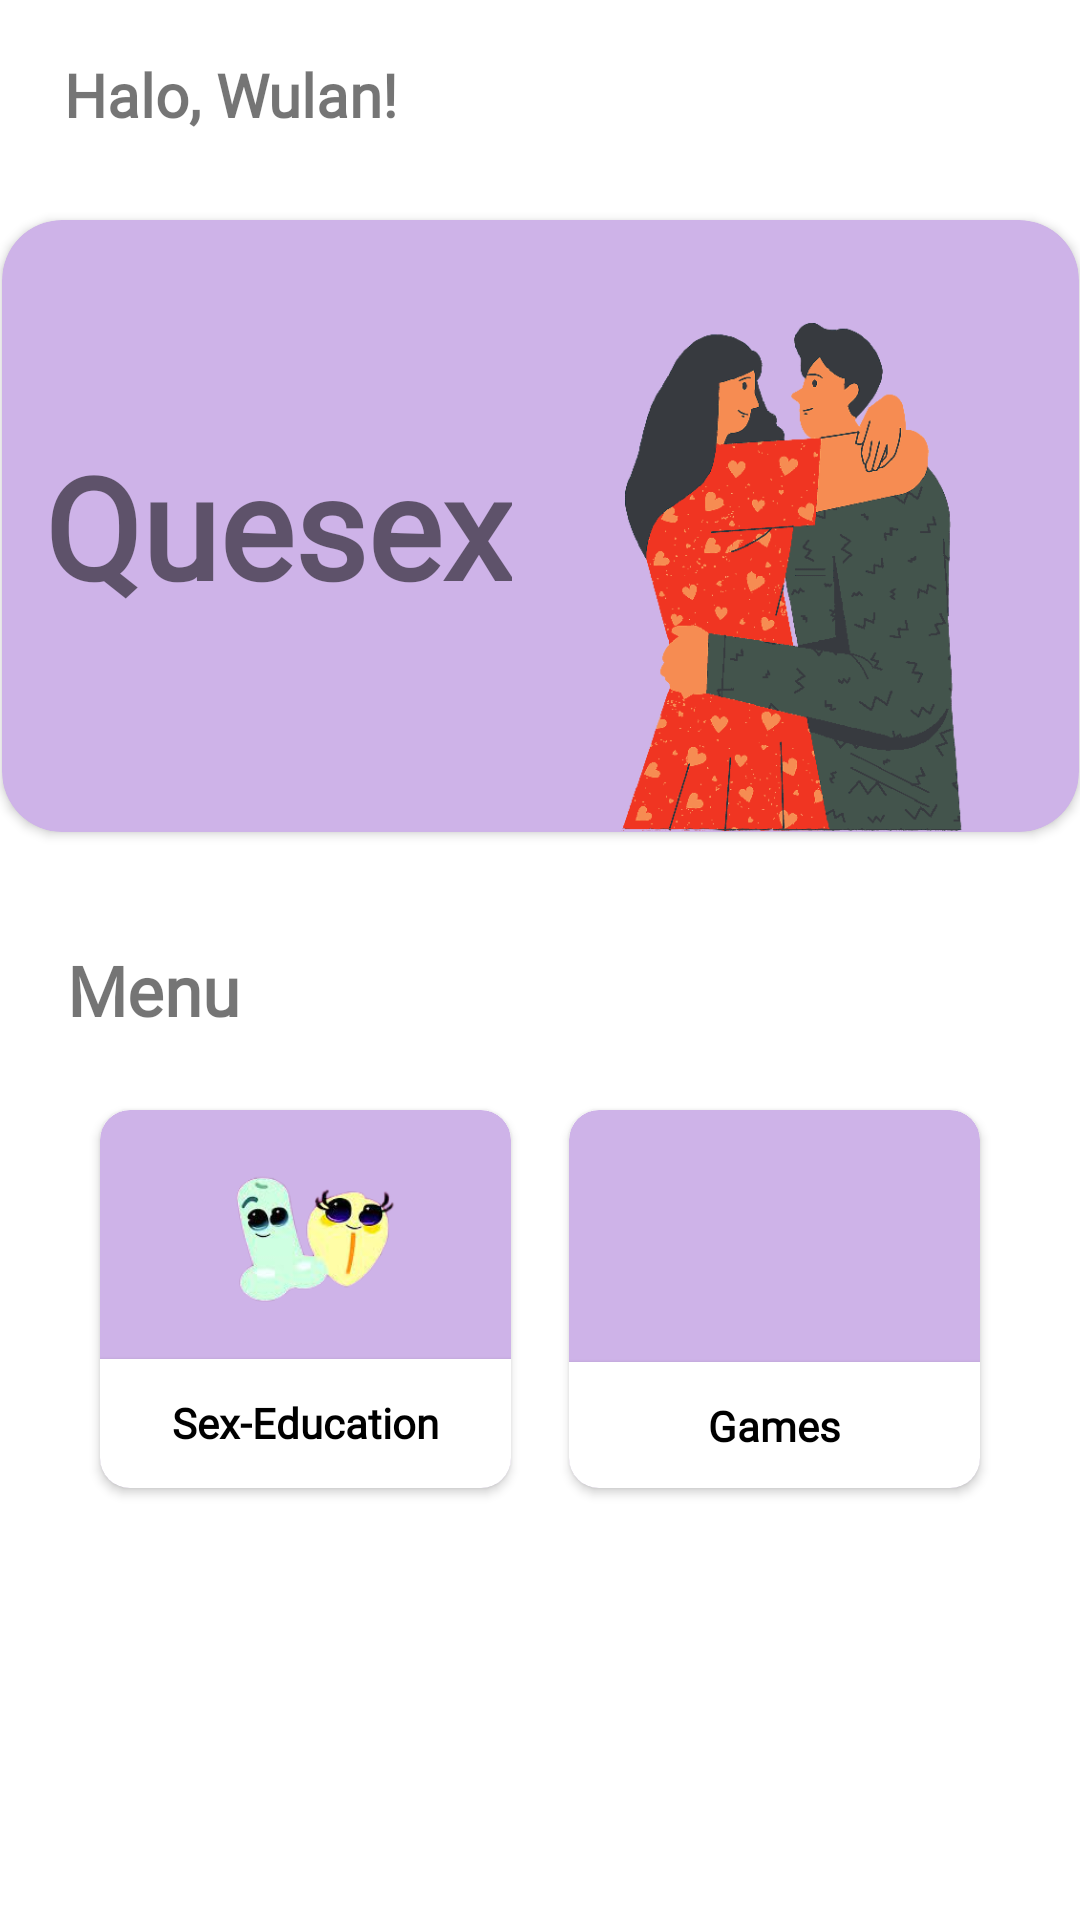

Android layout source for this screen:
<!-- AndroidManifest.xml: application theme Theme.QuesexProject -->
<!-- res/layout/fragment_main.xml -->
<?xml version="1.0" encoding="utf-8"?>
<androidx.constraintlayout.widget.ConstraintLayout xmlns:android="http://schemas.android.com/apk/res/android"
    xmlns:app="http://schemas.android.com/apk/res-auto"
    xmlns:tools="http://schemas.android.com/tools"
    android:layout_width="match_parent"
    android:layout_height="match_parent">

    <TextView
        android:id="@+id/HelloUser"
        android:layout_width="wrap_content"
        android:layout_height="wrap_content"
        android:fontFamily="@font/amaranth"
        android:text="Halo, Wulan!"
        android:textSize="20sp"
        android:textStyle="bold"
        app:layout_constraintBottom_toTopOf="@+id/cardView7"
        app:layout_constraintEnd_toEndOf="parent"
        app:layout_constraintHorizontal_bias="0.086"
        app:layout_constraintStart_toStartOf="parent"
        app:layout_constraintTop_toTopOf="parent"
        app:layout_constraintVertical_bias="0.39" />

    <androidx.cardview.widget.CardView
        android:id="@+id/cardView7"
        android:layout_width="359dp"
        android:layout_height="204dp"
        app:cardBackgroundColor="#CEB3E8"
        app:cardCornerRadius="20dp"
        app:layout_constraintBottom_toBottomOf="parent"
        app:layout_constraintEnd_toEndOf="parent"
        app:layout_constraintStart_toStartOf="parent"
        app:layout_constraintTop_toTopOf="parent"
        app:layout_constraintVertical_bias="0.168">

        <androidx.constraintlayout.widget.ConstraintLayout
            android:layout_width="match_parent"
            android:layout_height="match_parent">

            <ImageView
                android:id="@+id/imageView4"
                android:layout_width="189dp"
                android:layout_height="170dp"
                android:contentDescription="@string/home_qsex"
                app:layout_constraintBottom_toBottomOf="parent"
                app:layout_constraintEnd_toEndOf="parent"
                app:layout_constraintHorizontal_bias="1.0"
                app:layout_constraintStart_toStartOf="parent"
                app:layout_constraintTop_toTopOf="parent"
                app:layout_constraintVertical_bias="1.0"
                app:srcCompat="@drawable/home" />

            <TextView
                android:id="@+id/textView13"
                android:layout_width="wrap_content"
                android:layout_height="wrap_content"
                android:fontFamily="@font/amaranth"
                android:text="@string/sex_home"
                android:textSize="47sp"
                android:textStyle="bold"
                app:layout_constraintBottom_toBottomOf="parent"
                app:layout_constraintEnd_toStartOf="@+id/imageView4"
                app:layout_constraintHorizontal_bias="1.0"
                app:layout_constraintStart_toStartOf="parent"
                app:layout_constraintTop_toTopOf="parent" />
        </androidx.constraintlayout.widget.ConstraintLayout>
    </androidx.cardview.widget.CardView>

    <TextView
        android:id="@+id/textView10"
        android:layout_width="wrap_content"
        android:layout_height="wrap_content"
        android:fontFamily="@font/amaranth"
        android:text="@string/menu_home"
        android:textSize="23sp"
        android:textStyle="bold"
        app:layout_constraintBottom_toBottomOf="parent"
        app:layout_constraintEnd_toEndOf="parent"
        app:layout_constraintHorizontal_bias="0.074"
        app:layout_constraintStart_toStartOf="parent"
        app:layout_constraintTop_toBottomOf="@+id/cardView7"
        app:layout_constraintVertical_bias="0.112" />

    <androidx.cardview.widget.CardView
        android:layout_width="137dp"
        android:layout_height="126dp"
        app:cardBackgroundColor="#CEB3E8"
        app:cardCornerRadius="10dp"
        app:layout_constraintBottom_toBottomOf="parent"
        app:layout_constraintEnd_toEndOf="parent"
        app:layout_constraintHorizontal_bias="0.149"
        app:layout_constraintStart_toStartOf="parent"
        app:layout_constraintTop_toBottomOf="@+id/textView10"
        app:layout_constraintVertical_bias="0.147" >

        <androidx.constraintlayout.widget.ConstraintLayout
            android:id="@+id/cardSexEdu"
            android:layout_width="match_parent"
            android:layout_height="match_parent">

            <androidx.cardview.widget.CardView
                android:layout_width="137dp"
                android:layout_height="43dp"
                app:cardBackgroundColor="#ffff"
                app:cardCornerRadius="0dp"
                app:layout_constraintBottom_toBottomOf="parent"
                app:layout_constraintEnd_toEndOf="parent"
                app:layout_constraintHorizontal_bias="0.0"
                app:layout_constraintStart_toStartOf="parent"
                app:layout_constraintTop_toTopOf="parent"
                app:layout_constraintVertical_bias="1.0">

                <androidx.constraintlayout.widget.ConstraintLayout
                    android:layout_width="match_parent"
                    android:layout_height="match_parent">

                    <TextView
                        android:id="@+id/textView11"
                        android:layout_width="wrap_content"
                        android:layout_height="wrap_content"
                        android:fontFamily="@font/amaranth"
                        android:text="Sex-Education"
                        android:textColor="@color/black"
                        android:textStyle="bold"
                        app:layout_constraintBottom_toBottomOf="parent"
                        app:layout_constraintEnd_toEndOf="parent"
                        app:layout_constraintStart_toStartOf="parent"
                        app:layout_constraintTop_toTopOf="parent"
                        app:layout_constraintVertical_bias="0.48" />
                </androidx.constraintlayout.widget.ConstraintLayout>
            </androidx.cardview.widget.CardView>

            <ImageView
                android:id="@+id/imageView5"
                android:layout_width="127dp"
                android:layout_height="81dp"
                app:layout_constraintBottom_toBottomOf="@+id/cardSexEdu"
                app:layout_constraintEnd_toEndOf="parent"
                app:layout_constraintHorizontal_bias="0.483"
                app:layout_constraintStart_toStartOf="parent"
                app:layout_constraintTop_toTopOf="parent"
                app:layout_constraintVertical_bias="0.0"
                app:srcCompat="@drawable/sex_edu" />
        </androidx.constraintlayout.widget.ConstraintLayout>
    </androidx.cardview.widget.CardView>

    <androidx.cardview.widget.CardView
        android:layout_width="137dp"
        android:layout_height="126dp"
        app:cardBackgroundColor="#CEB3E8"
        app:cardCornerRadius="10dp"
        app:layout_constraintBottom_toBottomOf="parent"
        app:layout_constraintEnd_toEndOf="parent"
        app:layout_constraintHorizontal_bias="0.85"
        app:layout_constraintStart_toStartOf="parent"
        app:layout_constraintTop_toBottomOf="@+id/textView10"
        app:layout_constraintVertical_bias="0.147" >

        <androidx.constraintlayout.widget.ConstraintLayout
            android:id="@+id/cardGame"
            android:layout_width="match_parent"
            android:layout_height="match_parent">

            <androidx.cardview.widget.CardView
                android:layout_width="137dp"
                android:layout_height="42dp"
                app:cardBackgroundColor="#ffff"
                app:cardCornerRadius="0dp"
                app:layout_constraintBottom_toBottomOf="parent"
                app:layout_constraintEnd_toEndOf="parent"
                app:layout_constraintHorizontal_bias="0.529"
                app:layout_constraintStart_toStartOf="parent"
                app:layout_constraintTop_toTopOf="parent"
                app:layout_constraintVertical_bias="1.0">

                <androidx.constraintlayout.widget.ConstraintLayout
                    android:layout_width="match_parent"
                    android:layout_height="match_parent">

                    <TextView
                        android:id="@+id/textView12"
                        android:layout_width="wrap_content"
                        android:layout_height="wrap_content"
                        android:fontFamily="@font/amaranth"
                        android:text="Games"
                        android:textColor="@color/black"
                        android:textStyle="bold"
                        app:layout_constraintBottom_toBottomOf="parent"
                        app:layout_constraintEnd_toEndOf="parent"
                        app:layout_constraintStart_toStartOf="parent"
                        app:layout_constraintTop_toTopOf="parent" />
                </androidx.constraintlayout.widget.ConstraintLayout>
            </androidx.cardview.widget.CardView>

            <ImageView
                android:id="@+id/imageView6"
                android:layout_width="123dp"
                android:layout_height="68dp"
                app:layout_constraintBottom_toBottomOf="parent"
                app:layout_constraintEnd_toEndOf="parent"
                app:layout_constraintStart_toStartOf="parent"
                app:layout_constraintTop_toTopOf="parent"
                app:layout_constraintVertical_bias="0.125"
                app:srcCompat="@drawable/games" />
        </androidx.constraintlayout.widget.ConstraintLayout>
    </androidx.cardview.widget.CardView>

</androidx.constraintlayout.widget.ConstraintLayout>
<!-- resources referenced by this layout -->
<resources>
  <!-- drawable home: png bitmap (drawable, 39075 bytes) -->
  <!-- drawable sex_edu: png bitmap (drawable, 29346 bytes) -->
  <string name="home_qsex">logo ce/co</string>
  <string name="menu_home">Menu</string>
  <string name="sex_home">Quesex</string>
  <style name="Theme.QuesexProject" parent="Theme.MaterialComponents.DayNight.DarkActionBar">
          
          <item name="colorPrimary">@color/purple_500</item>
          <item name="colorPrimaryVariant">@color/purple_700</item>
          <item name="colorOnPrimary">@color/white</item>
          
          <item name="colorSecondary">@color/teal_200</item>
          <item name="colorSecondaryVariant">@color/teal_700</item>
          <item name="colorOnSecondary">@color/black</item>
          
          <item name="android:statusBarColor">?attr/colorPrimaryVariant</item>
          
      </style>
  <!-- not gathered from this repository: default colours our renderer supplied (Android Studio template values) -->
  <color name="purple_500">#FF6200EE</color>
  <color name="purple_700">#FF3700B3</color>
  <color name="teal_200">#FF03DAC5</color>
  <color name="teal_700">#FF018786</color>
  <color name="black">#FF000000</color>
  <color name="white">#FFFFFFFF</color>
</resources>
